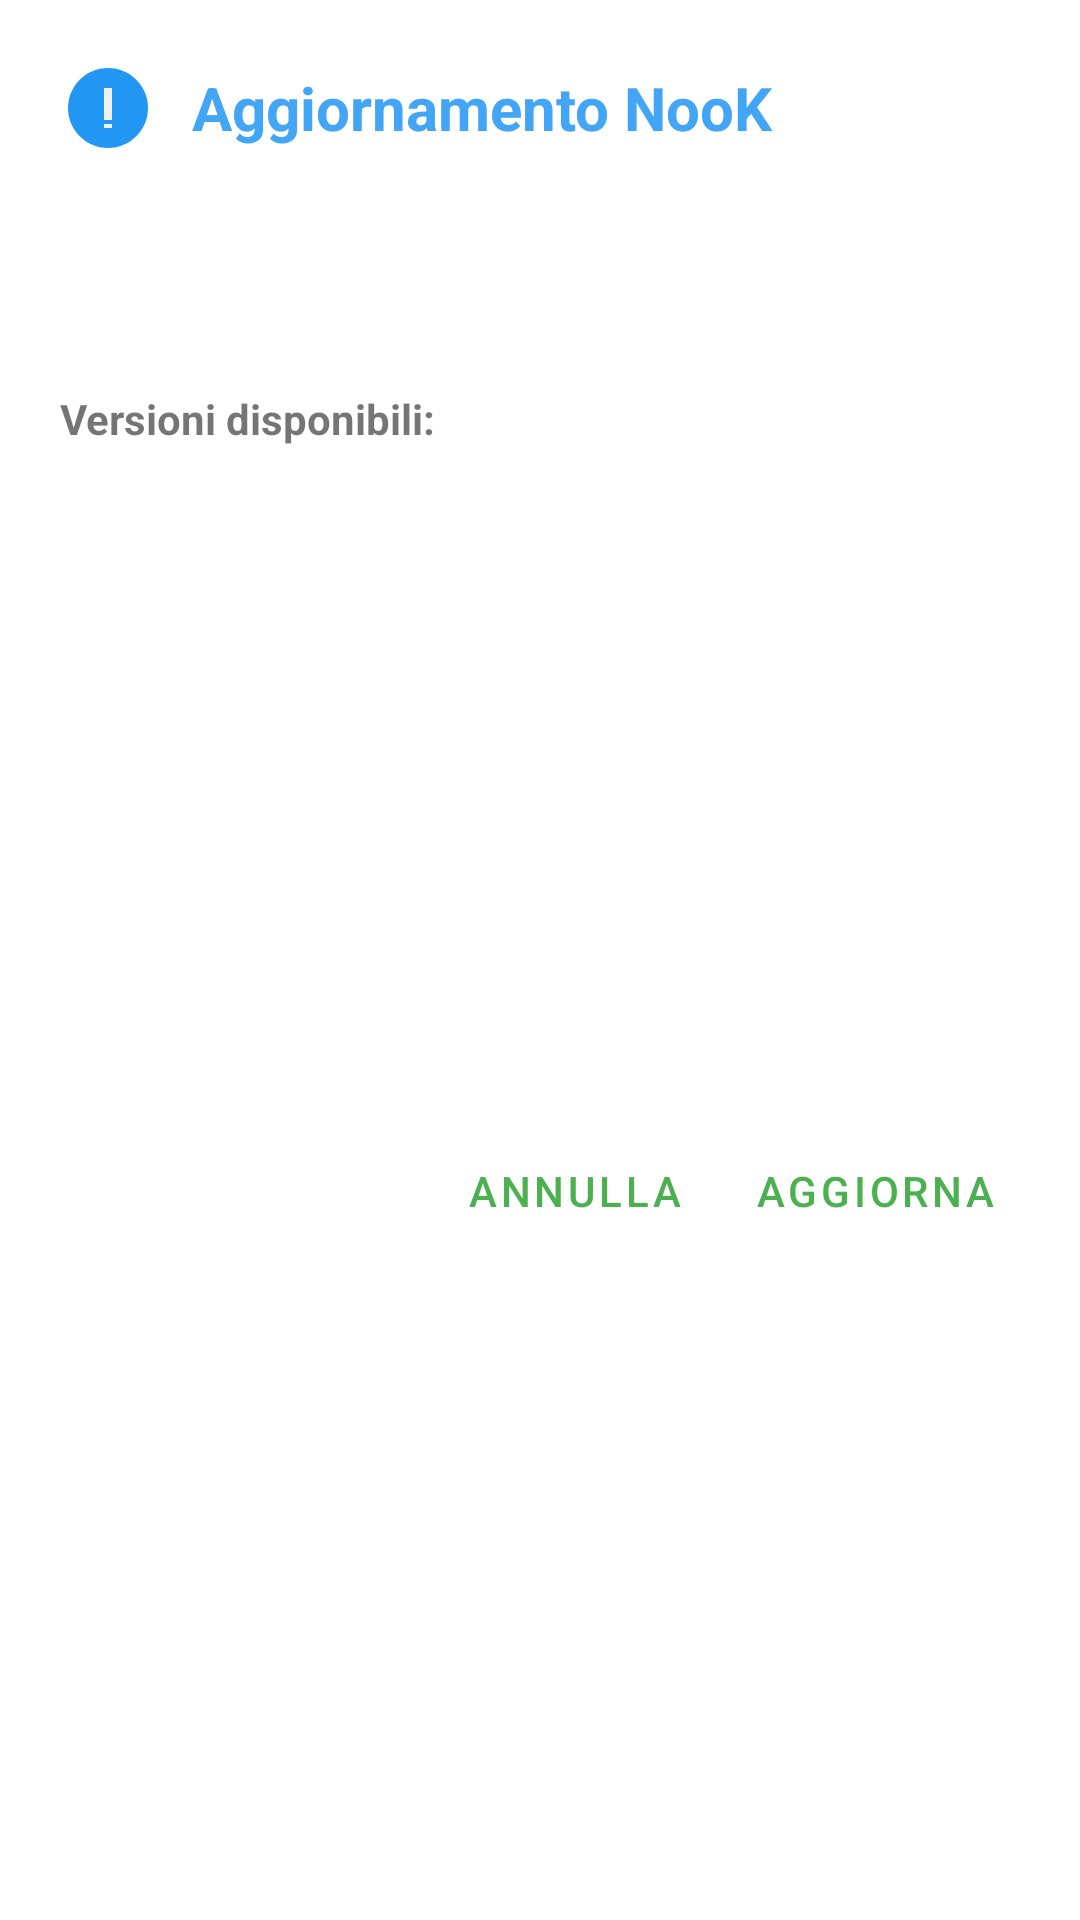

Here is an Android app screen rendered from its layout file. Give the layout XML and the strings, colors and styles it references.
<!-- AndroidManifest.xml: application theme Theme.NooK -->
<!-- res/layout/dialog_upgrade.xml -->
<?xml version="1.0" encoding="utf-8"?>
<LinearLayout xmlns:android="http://schemas.android.com/apk/res/android"
    android:layout_width="match_parent"
    android:layout_height="wrap_content"
    android:orientation="vertical"
    android:padding="20dp">

    
    <LinearLayout
        android:id="@+id/title_container"
        android:layout_width="match_parent"
        android:layout_height="wrap_content"
        android:orientation="vertical"
        android:layout_marginBottom="16dp">

        
        <LinearLayout
            android:layout_width="match_parent"
            android:layout_height="wrap_content"
            android:orientation="horizontal"
            android:gravity="center_vertical">

            <ImageView
                android:layout_width="32dp"
                android:layout_height="32dp"
                android:src="@drawable/ic_update"
                android:contentDescription="@string/content_description_update_available"
                android:layout_marginEnd="12dp"/>

            <TextView
                android:id="@+id/dialog_title"
                android:layout_width="0dp"
                android:layout_height="wrap_content"
                android:layout_weight="1"
                android:text="@string/upgrade_dialog_title"
                android:textSize="20sp"
                android:textStyle="bold"
                android:textColor="@color/blue_version"/>

        </LinearLayout>

        

    </LinearLayout>

    <TextView
        android:id="@+id/current_version_text"
        android:layout_width="match_parent"
        android:layout_height="wrap_content"
        android:textSize="14sp"
        android:layout_marginBottom="8dp"/>

    <TextView
        android:id="@+id/latest_version_text"
        android:layout_width="match_parent"
        android:layout_height="wrap_content"
        android:textSize="14sp"
        android:textStyle="bold"
        android:layout_marginBottom="16dp"/>

    <TextView
        android:id="@+id/available_versions_label"
        android:layout_width="match_parent"
        android:layout_height="wrap_content"
        android:text="@string/available_versions"
        android:textSize="14sp"
        android:textStyle="bold"
        android:layout_marginBottom="8dp"
        android:visibility="visible"/>

    <ScrollView
        android:id="@+id/versions_scrollview"
        android:layout_width="match_parent"
        android:layout_height="200dp"
        android:layout_marginBottom="16dp"
        android:visibility="visible">

        <LinearLayout
            android:id="@+id/versions_container"
            android:layout_width="match_parent"
            android:layout_height="wrap_content"
            android:orientation="vertical"/>
    </ScrollView>

    
    <LinearLayout
        android:id="@+id/download_path_container"
        android:layout_width="match_parent"
        android:layout_height="wrap_content"
        android:orientation="vertical"
        android:visibility="gone"
        android:layout_marginBottom="16dp">

        <TextView
            android:layout_width="match_parent"
            android:layout_height="wrap_content"
            android:text="@string/download_location"
            android:textSize="14sp"
            android:textStyle="bold"
            android:layout_marginBottom="4dp"/>

        <TextView
            android:id="@+id/download_path_text"
            android:layout_width="match_parent"
            android:layout_height="wrap_content"
            android:textSize="14sp"
            android:textColor="@color/blue_version"
            android:padding="12dp"
            android:background="@android:drawable/editbox_background"
            android:maxLines="2"
            android:ellipsize="middle"/>
    </LinearLayout>

    
    <TextView
        android:id="@+id/explanation_text"
        android:layout_width="match_parent"
        android:layout_height="wrap_content"
        android:text="@string/update_explanation"
        android:textSize="14sp"
        android:textColor="@android:color/darker_gray"
        android:background="@android:drawable/editbox_background"
        android:padding="16dp"
        android:visibility="gone"
        android:layout_marginBottom="16dp"/>

    <TextView
        android:id="@+id/version_installing_text"
        android:layout_width="match_parent"
        android:layout_height="wrap_content"
        android:textSize="16sp"
        android:textStyle="bold"
        android:gravity="center"
        android:visibility="gone"
        android:layout_marginBottom="8dp"
        android:textColor="@color/intensive_green"/>

    <ProgressBar
        android:id="@+id/download_progress"
        style="?android:attr/progressBarStyleHorizontal"
        android:layout_width="match_parent"
        android:layout_height="wrap_content"
        android:visibility="gone"
        android:layout_marginBottom="8dp"/>

    <TextView
        android:id="@+id/progress_text"
        android:layout_width="match_parent"
        android:layout_height="wrap_content"
        android:textSize="12sp"
        android:gravity="center"
        android:visibility="gone"
        android:layout_marginBottom="16dp"/>

    <LinearLayout
        android:layout_width="match_parent"
        android:layout_height="wrap_content"
        android:orientation="horizontal"
        android:gravity="end">

        <Button
            android:id="@+id/cancel_button"
            android:layout_width="wrap_content"
            android:layout_height="wrap_content"
            android:text="@string/cancel"
            style="?android:attr/buttonBarButtonStyle"/>

        <Button
            android:id="@+id/upgrade_button"
            android:layout_width="wrap_content"
            android:layout_height="wrap_content"
            android:text="@string/upgrade"
            style="?android:attr/buttonBarButtonStyle"
            android:layout_marginStart="8dp"/>

        <Button
            android:id="@+id/exit_button"
            android:layout_width="wrap_content"
            android:layout_height="wrap_content"
            android:text="@string/exit"
            style="?android:attr/buttonBarButtonStyle"
            android:visibility="gone"
            android:layout_marginStart="8dp"/>
    </LinearLayout>

</LinearLayout>
<!-- resources referenced by this layout -->
<resources>
  <color name="blue_version">#42A5F5</color>
  <color name="intensive_green">#FF388E3C</color>
  <!-- drawable ic_update (drawable) -->
  <vector xmlns:android="http://schemas.android.com/apk/res/android"
      android:width="24dp"
      android:height="24dp"
      android:viewportWidth="24"
      android:viewportHeight="24">
      
      
      <path
          android:fillColor="#2196F3"
          android:pathData="M12,2 C6.48,2 2,6.48 2,12 C2,17.52 6.48,22 12,22 C17.52,22 22,17.52 22,12 C22,6.48 17.52,2 12,2 Z"/>
      
      
      <path
          android:fillColor="#F0F0F0"
          android:pathData="M12,7 L13,7 L13,15 L12,15 L11,15 L11,7 L12,7 Z M12,16 L13,16 L13,17 L12,17 L11,17 L11,16 L12,16 Z"/>
  </vector>
  <string name="available_versions">Versioni disponibili:</string>
  <string name="cancel">Annulla</string>
  <string name="content_description_update_available">Aggiornamento disponibile</string>
  <string name="download_location">Posizione apk nella cartella di download:</string>
  <string name="exit">Esci</string>
  <string name="update_explanation">⚠️ Dopo il download, Android potrebbe mostrare "origine sconosciuta" - normale per app non dal Play Store.\n\nDovrai:\n• Aprire un file explorer\n• Toccare il file apk appena scaricato\n• Consentire l\'installazione se richiesto\n• Installare l\'aggiornamento</string>
  <string name="upgrade">Aggiorna</string>
  <string name="upgrade_dialog_title">Aggiornamento NooK</string>
  <style name="Theme.NooK" parent="Theme.MaterialComponents.DayNight.NoActionBar">
          
          <item name="colorPrimary">@color/middle_green</item>  
          <item name="colorPrimaryDark">@color/intensive_green</item>  
          <item name="colorAccent">@color/teal_200</item>
          <item name="android:navigationBarColor">@color/intensive_green</item>
  
          <item name="android:statusBarColor" tools:targetApi="l">?attr/colorPrimaryDark</item>
  
          
          <item name="colorControlActivated">@color/middle_green</item>
          <item name="colorControlHighlight">@color/light_green</item>
      </style>
  <color name="middle_green">#FF4CAF50</color>
  <color name="teal_200">#FF03DAC5</color>
  <color name="light_green">#FFA5D6A7</color>
</resources>
